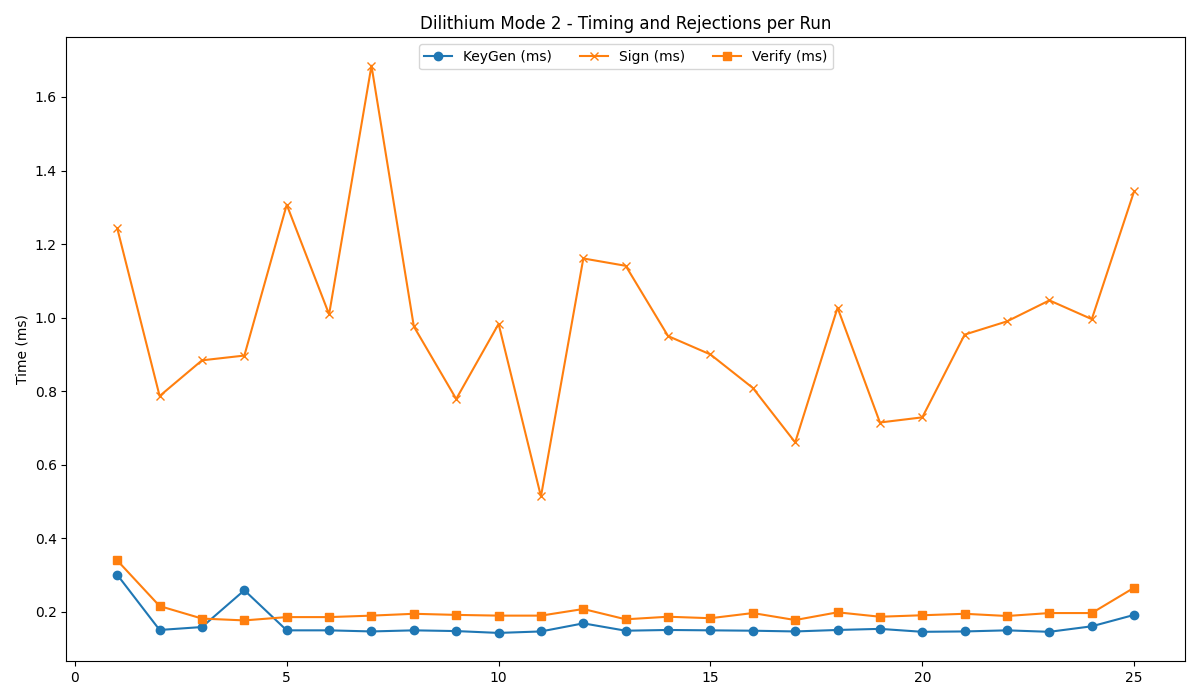

The file beside this chart, header and first rows:
timestamp, mode, keygen, sign, verify, znorm, lowbits, hintnorm, hintcount
2025-07-18 16:23:23, 2, 0.301, 1.243, 0.340, 17, 7, 0, 0
2025-07-18 16:23:25, 2, 0.151, 0.787, 0.216, 19, 12, 0, 0
2025-07-18 16:23:26, 2, 0.159, 0.884, 0.182, 14, 14, 0, 0
2025-07-18 16:23:28, 2, 0.259, 0.897, 0.177, 12, 19, 0, 0
2025-07-18 16:23:29, 2, 0.150, 1.307, 0.186, 33, 26, 0, 1
2025-07-18 16:23:31, 2, 0.150, 1.009, 0.186, 25, 16, 0, 0
2025-07-18 16:23:32, 2, 0.147, 1.685, 0.190, 46, 41, 0, 1
2025-07-18 16:23:33, 2, 0.150, 0.976, 0.195, 19, 18, 0, 0
2025-07-18 16:23:35, 2, 0.148, 0.779, 0.192, 10, 11, 0, 0
2025-07-18 16:23:36, 2, 0.143, 0.983, 0.190, 28, 13, 0, 1
2025-07-18 16:23:38, 2, 0.147, 0.514, 0.190, 10, 2, 0, 0
2025-07-18 16:23:39, 2, 0.169, 1.161, 0.208, 24, 12, 0, 0
2025-07-18 16:23:41, 2, 0.149, 1.141, 0.180, 32, 25, 0, 1
2025-07-18 16:23:42, 2, 0.151, 0.950, 0.187, 23, 16, 0, 1
2025-07-18 16:23:44, 2, 0.150, 0.900, 0.183, 18, 20, 0, 0
2025-07-18 16:23:45, 2, 0.149, 0.809, 0.197, 7, 14, 0, 0
2025-07-18 16:23:46, 2, 0.147, 0.661, 0.178, 11, 5, 0, 0
2025-07-18 16:23:48, 2, 0.151, 1.027, 0.199, 23, 23, 0, 1
2025-07-18 16:23:49, 2, 0.154, 0.715, 0.187, 12, 6, 0, 0
2025-07-18 16:23:51, 2, 0.146, 0.729, 0.191, 7, 10, 0, 0
2025-07-18 16:23:52, 2, 0.147, 0.954, 0.195, 17, 17, 0, 0
2025-07-18 16:23:54, 2, 0.150, 0.990, 0.189, 24, 12, 0, 0
2025-07-18 16:23:55, 2, 0.146, 1.047, 0.197, 30, 16, 0, 0
2025-07-18 16:23:57, 2, 0.161, 0.996, 0.197, 30, 15, 0, 0
2025-07-18 16:23:58, 2, 0.192, 1.344, 0.266, 26, 18, 0, 0
